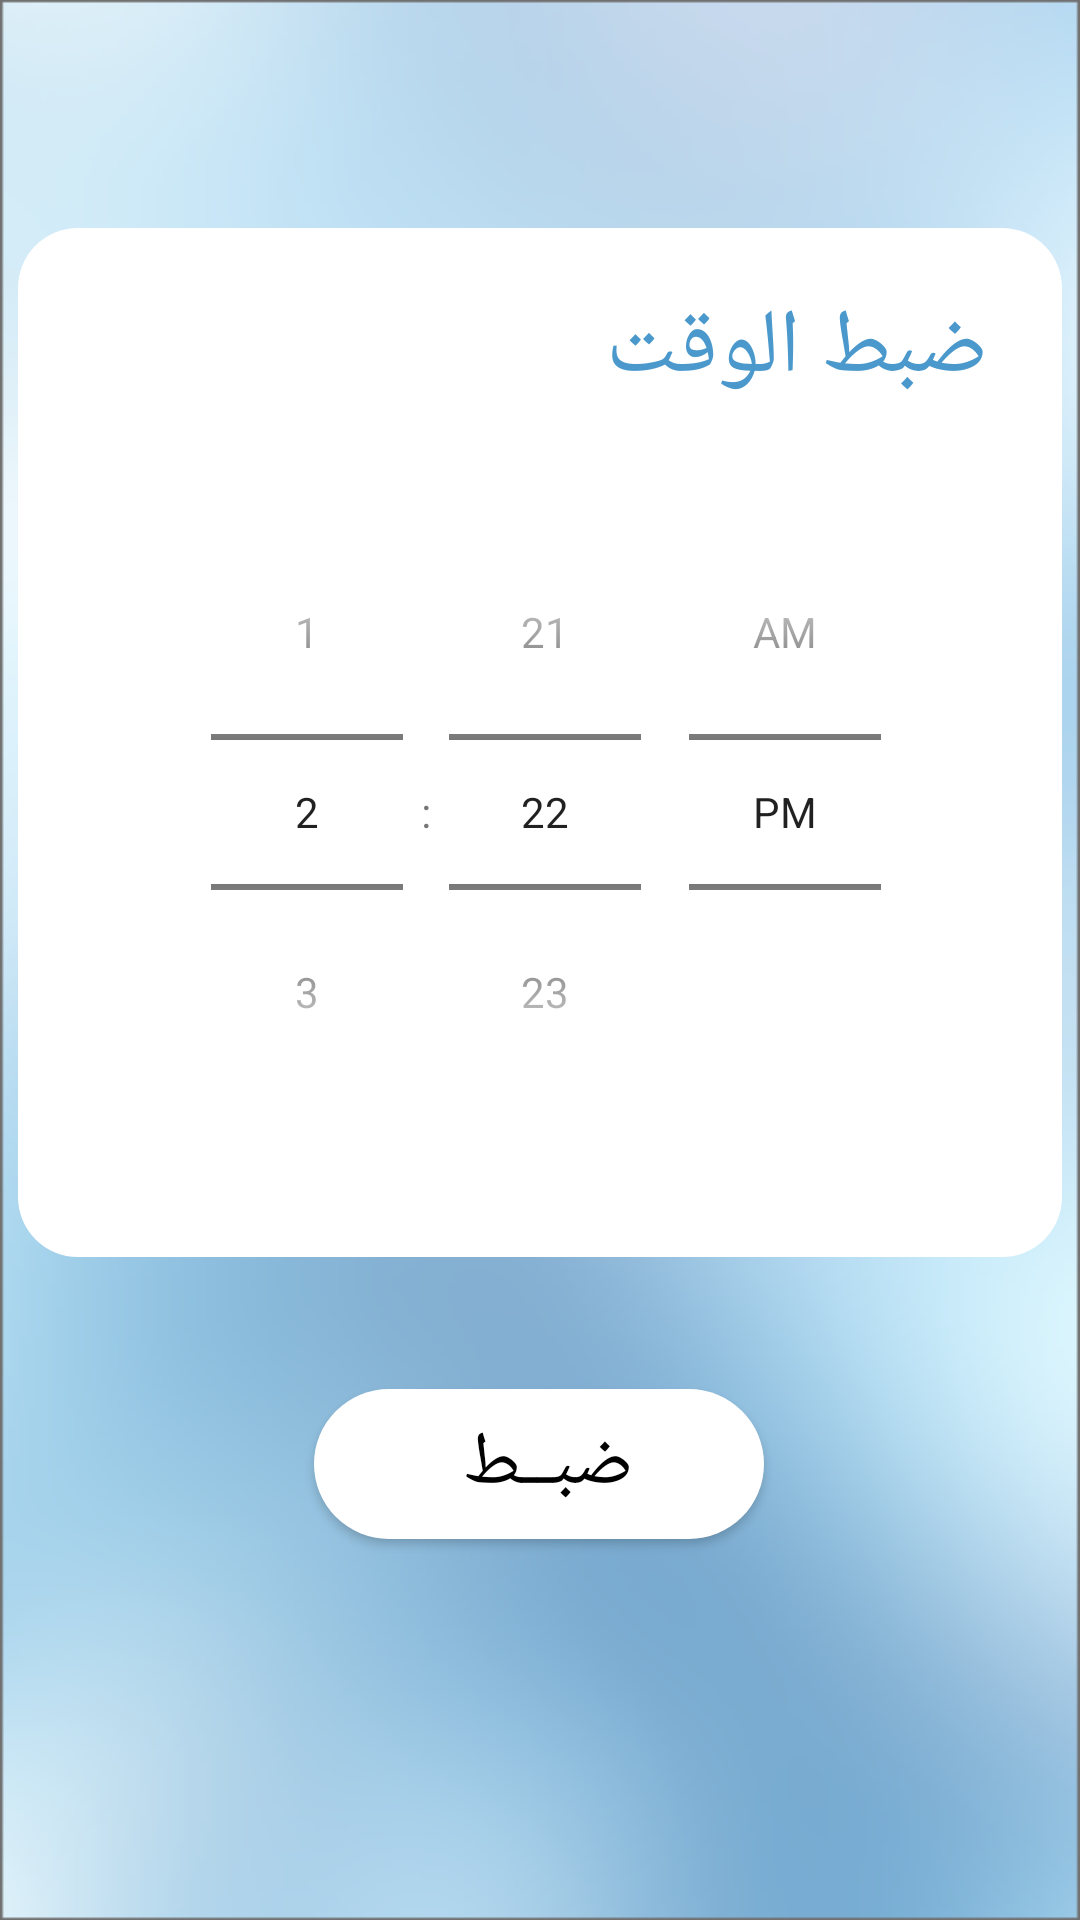

Write the Android layout XML for this screen, with the resource values it uses.
<!-- AndroidManifest.xml: application theme Theme.GP2project -->
<!-- res/layout/setreport_page.xml -->
<?xml version="1.0" encoding="utf-8"?>
<androidx.constraintlayout.widget.ConstraintLayout xmlns:android="http://schemas.android.com/apk/res/android"
    android:layout_width="match_parent"
    android:layout_height="match_parent"
    android:background="@drawable/background"
    xmlns:app="http://schemas.android.com/apk/res-auto">

    <ImageView
        android:id="@+id/imageView17"
        android:layout_width="348dp"
        android:layout_height="343dp"
        android:layout_marginTop="76dp"
        app:layout_constraintEnd_toEndOf="parent"
        app:layout_constraintHorizontal_bias="0.492"
        app:layout_constraintStart_toStartOf="parent"
        app:layout_constraintTop_toTopOf="parent"
        app:srcCompat="@drawable/login_rectangle" />


    <TimePicker
        android:id="@+id/simpleTimePicker"
        android:layout_width="wrap_content"
        android:layout_height="wrap_content"
        android:layout_centerHorizontal="true"
        android:background="@color/white"
        android:padding="20dp"
        android:timePickerMode="spinner"
        app:layout_constraintBottom_toBottomOf="@+id/imageView17"
        app:layout_constraintEnd_toEndOf="@+id/imageView17"
        app:layout_constraintHorizontal_bias="0.538"
        app:layout_constraintStart_toStartOf="@+id/imageView17"
        app:layout_constraintTop_toTopOf="@+id/imageView17"
        app:layout_constraintVertical_bias="0.755" />

    <Button
        android:id="@+id/creatAccountbouton"
        android:layout_width="150dp"
        android:layout_height="50dp"
        android:layout_marginTop="44dp"
        android:background="@drawable/square"
        android:text="ضبــط "
        android:textColor="@color/black"
        android:textSize="25sp"
        app:backgroundTint="@null"
        app:layout_constraintEnd_toEndOf="parent"
        app:layout_constraintHorizontal_bias="0.498"
        app:layout_constraintStart_toStartOf="parent"
        app:layout_constraintTop_toBottomOf="@+id/imageView17"
         />


    <TextView
        android:id="@+id/time"
        android:layout_width="wrap_content"
        android:layout_height="wrap_content"
        android:text="ضبط الوقت "
        android:textColor="#4B99CC"
        android:textSize="30sp"
        app:layout_constraintBottom_toBottomOf="@+id/imageView17"
        app:layout_constraintEnd_toEndOf="@+id/imageView17"
        app:layout_constraintHorizontal_bias="0.886"
        app:layout_constraintStart_toStartOf="@+id/imageView17"
        app:layout_constraintTop_toTopOf="@+id/imageView17"
        app:layout_constraintVertical_bias="0.065" />

</androidx.constraintlayout.widget.ConstraintLayout>
<!-- resources referenced by this layout -->
<resources>
  <color name="black">#FF000000</color>
  <color name="white">#FFFFFFFF</color>
  <!-- drawable background: png bitmap (drawable, 98791 bytes) -->
  <!-- drawable login_rectangle (drawable) -->
  <?xml version="1.0" encoding="utf-8"?>
  <layer-list xmlns:android="http://schemas.android.com/apk/res/android">
      <item >
          <shape android:shape="rectangle">
              <solid android:color="#fff"/>
              <corners android:radius="20dp" />
  
  
          </shape>
  
      </item>
  
  
  </layer-list>
  <!-- drawable square (drawable) -->
  <?xml version="1.0" encoding="utf-8"?>
  <selector xmlns:android="http://schemas.android.com/apk/res/android">
      <item>
          <shape android:shape="rectangle">
              <size android:width="120dp" android:height="120dp"/>
             <solid android:color="@color/white" />
              <corners android:radius="30dp"></corners>
  
          </shape>
  
      </item>
  </selector>
  <style name="Theme.GP2project" parent="Theme.MaterialComponents.DayNight.DarkActionBar">
          
          <item name="colorPrimary">@color/purple_500</item>
          <item name="colorPrimaryVariant">@color/purple_700</item>
          <item name="colorOnPrimary">@color/white</item>
          
          <item name="colorSecondary">@color/teal_200</item>
          <item name="colorSecondaryVariant">@color/teal_700</item>
          <item name="colorOnSecondary">@color/black</item>
          
          <item name="android:statusBarColor" tools:targetApi="l">?attr/colorPrimaryVariant</item>
          
      </style>
  <color name="purple_500">#0D47A1</color>
  <color name="purple_700">#FF3700B3</color>
  <color name="teal_200">#FF03DAC5</color>
  <color name="teal_700">#FF018786</color>
</resources>
